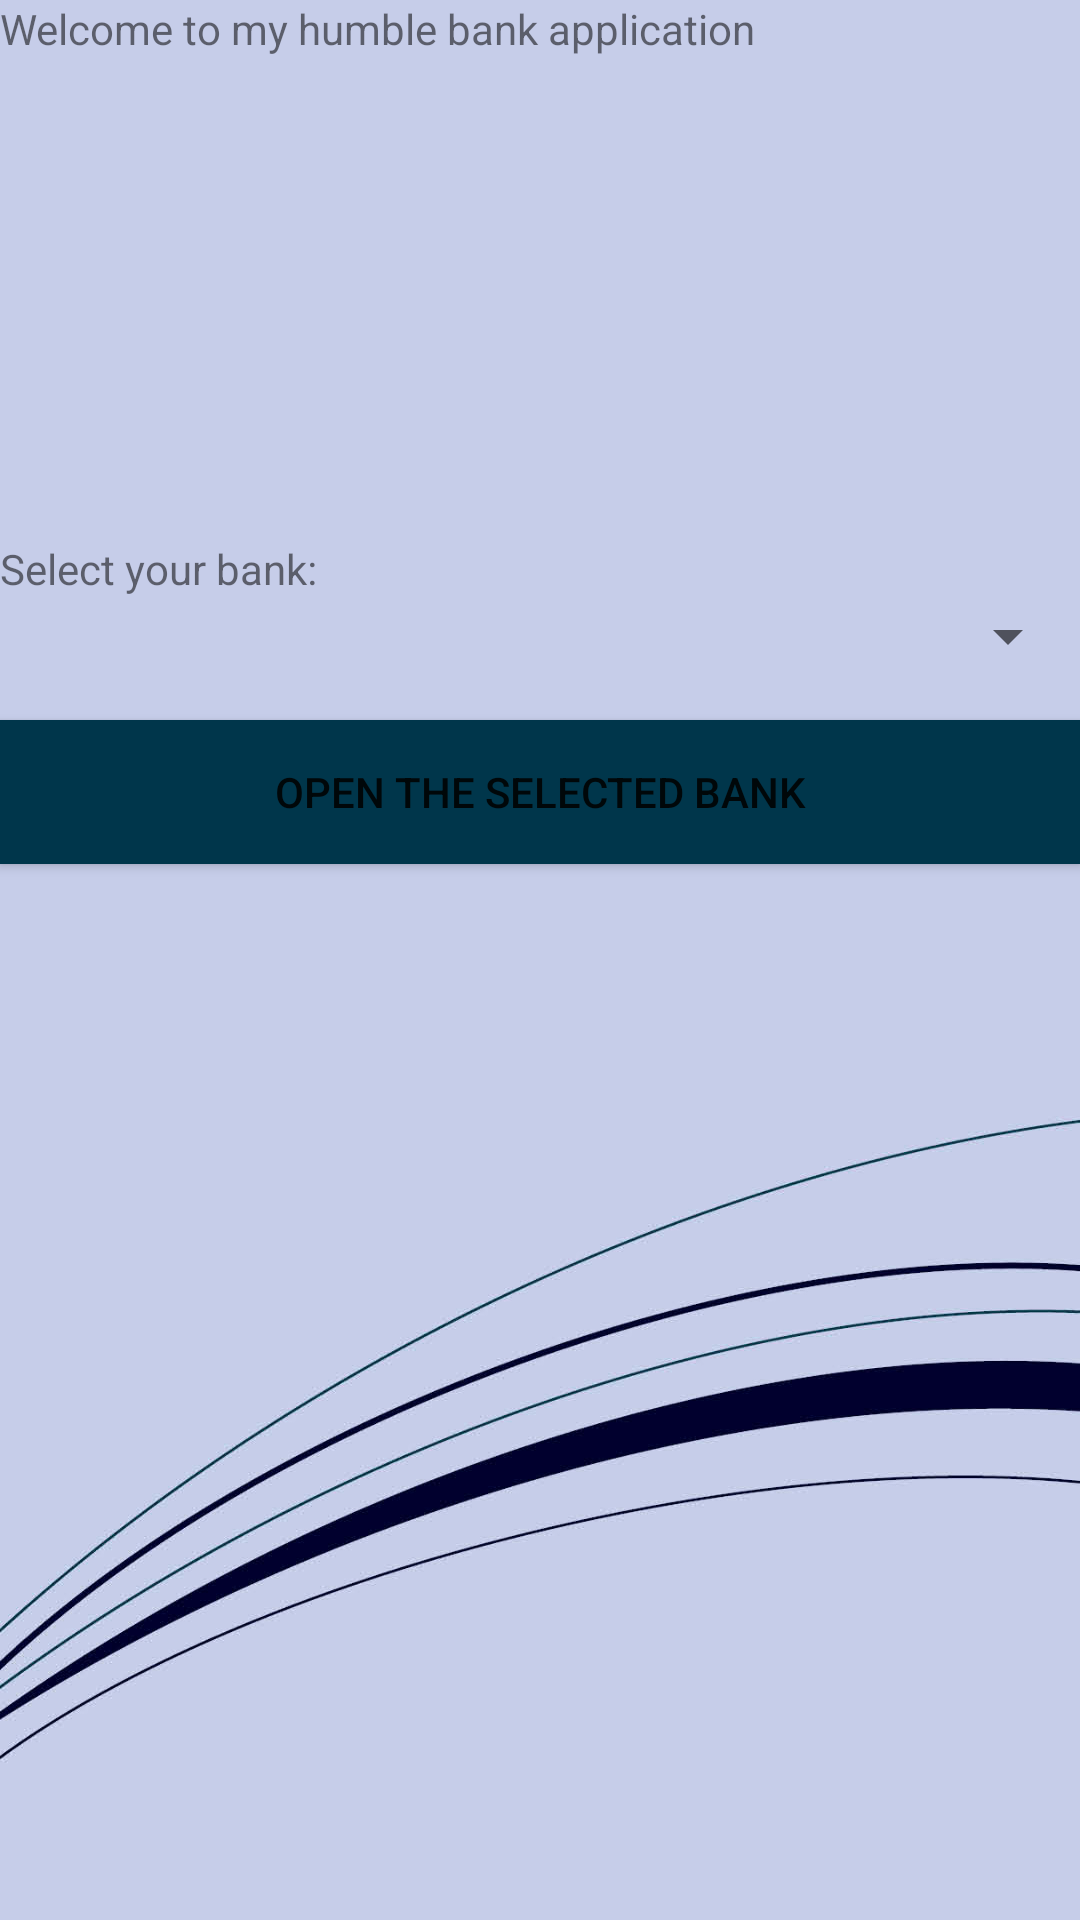

This screen was rendered from an Android layout file. Write that file and the resources it references.
<!-- AndroidManifest.xml: application theme AppTheme -->
<!-- res/layout/main_fragment.xml -->
<?xml version="1.0" encoding="utf-8"?>
<FrameLayout xmlns:android="http://schemas.android.com/apk/res/android"
    xmlns:tools="http://schemas.android.com/tools"
    android:layout_width="match_parent"
    android:background="@drawable/background"
    android:layout_height="match_parent"
    tools:context=".Frontend.MainFragment">

    

    <TextView
        android:layout_width="match_parent"
        android:layout_height="match_parent"
        android:text="@string/hello_blank_fragment" />
    <TextView
        android:id="@+id/select_bank"
        android:layout_width="match_parent"
        android:layout_height="match_parent"
        android:layout_marginTop="180dp"
        android:text="@string/select_bank" />
    <Spinner
        android:id="@+id/banks_spinner"
        android:layout_width="match_parent"
        android:layout_height="wrap_content"
        android:layout_marginTop="200dp" />
    <Button
        android:id="@+id/button_view_profile"
        android:layout_width="match_parent"
        android:layout_height="wrap_content"
        android:background="@color/colorPrimary"
        android:layout_marginTop="240dp"
        android:text="@string/button_profile" />

</FrameLayout>
<!-- resources referenced by this layout -->
<resources>
  <color name="colorPrimary">#00364b</color>
  <!-- drawable background: jpg bitmap (drawable, 96649 bytes) -->
  <string name="button_profile">Open the selected bank</string>
  <string name="hello_blank_fragment">Welcome to my humble bank application</string>
  <string name="select_bank">Select your bank: </string>
  <style name="AppTheme" parent="Theme.AppCompat.Light.DarkActionBar">
          
          <item name="colorPrimary">@color/colorPrimary</item>
          <item name="colorPrimaryDark">@color/colorPrimaryDark</item>
          <item name="colorAccent">@color/colorAccent</item>
      </style>
  <color name="colorPrimaryDark">#3700B3</color>
  <color name="colorAccent">#03DAC5</color>
</resources>
